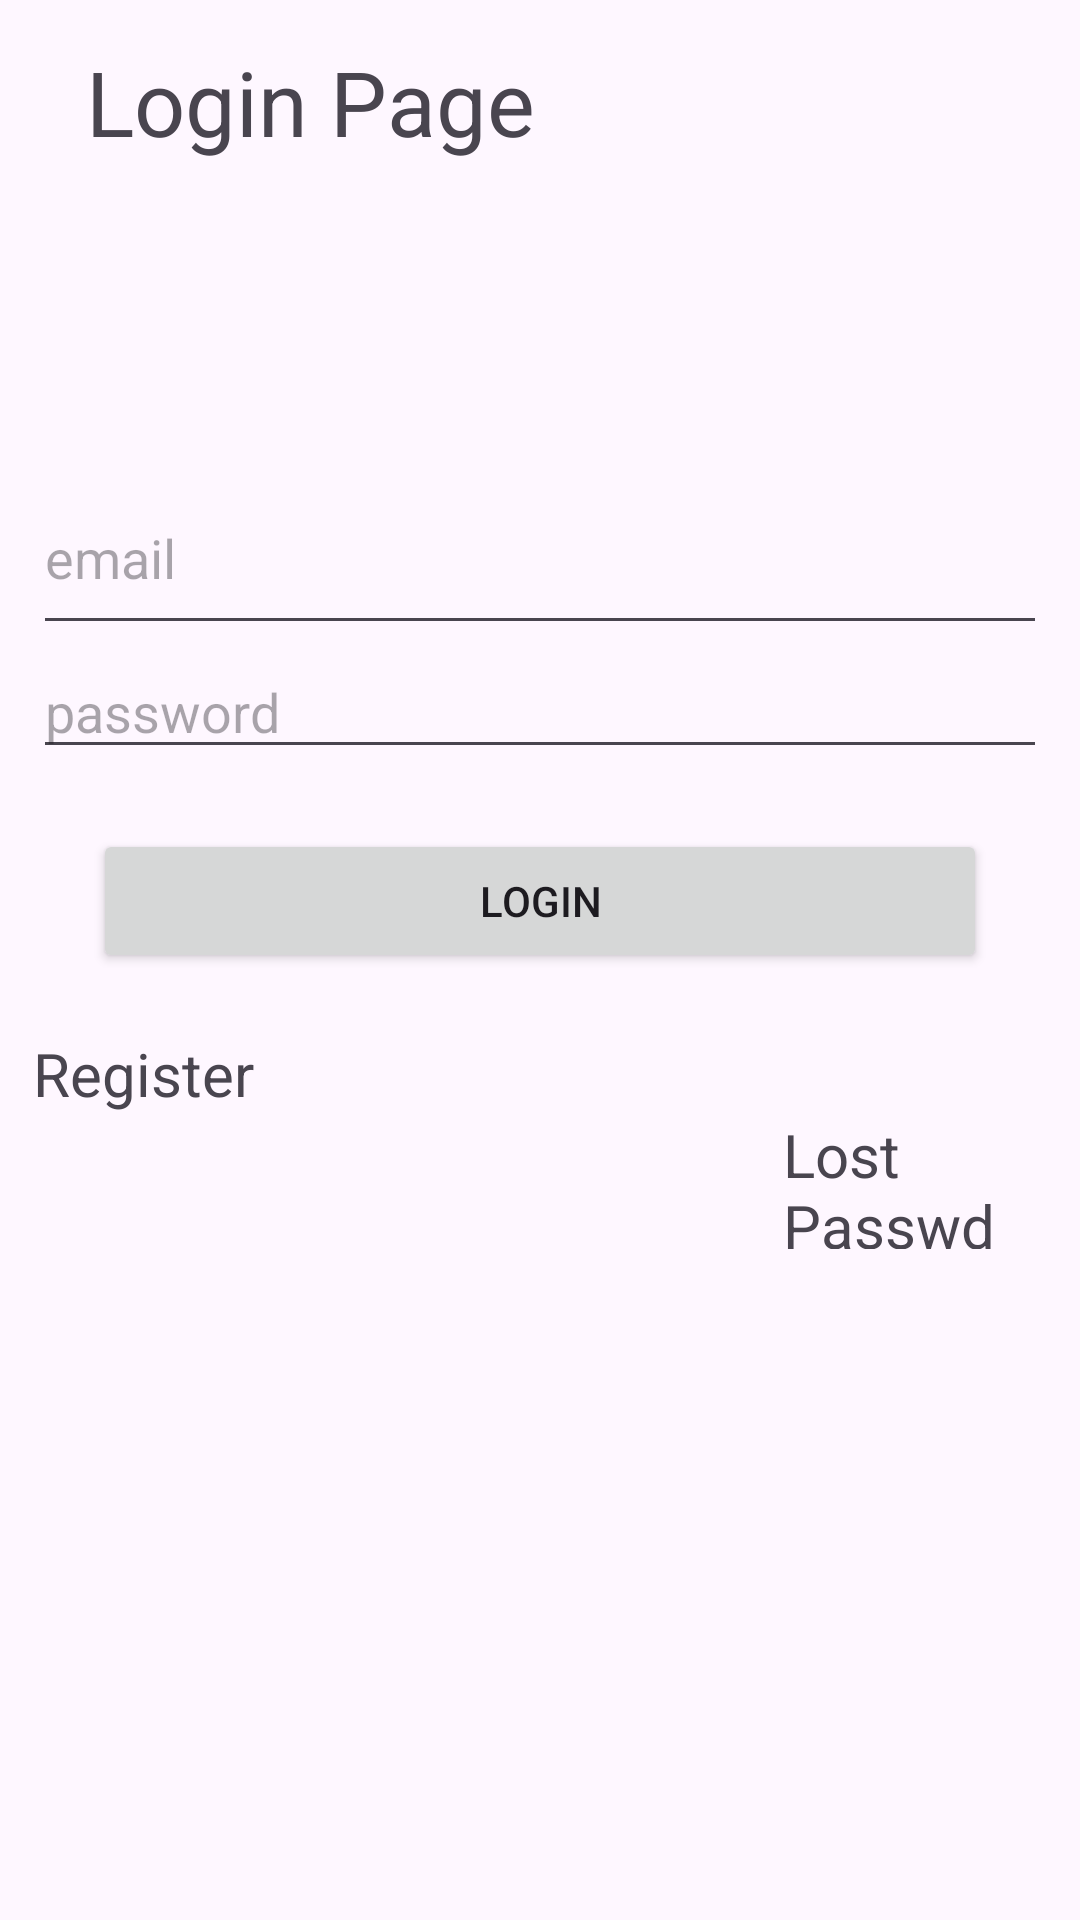

The Android layout XML behind this screen, and the referenced resources:
<!-- AndroidManifest.xml: application theme Theme.Mobil_as_vize -->
<!-- res/layout/activity_login.xml -->
<?xml version="1.0" encoding="utf-8"?>
<androidx.constraintlayout.widget.ConstraintLayout xmlns:android="http://schemas.android.com/apk/res/android"
    xmlns:app="http://schemas.android.com/apk/res-auto"
    xmlns:tools="http://schemas.android.com/tools"
    android:layout_width="match_parent"
    android:layout_height="match_parent"
    tools:context=".Login">

    <TextView
        android:id="@+id/textView"
        android:layout_width="wrap_content"
        android:layout_height="wrap_content"
        android:text="Login Page"
        android:textSize="30sp"
        app:layout_constraintBottom_toBottomOf="parent"
        app:layout_constraintEnd_toEndOf="parent"
        app:layout_constraintHorizontal_bias="0.137"
        app:layout_constraintStart_toStartOf="parent"
        app:layout_constraintTop_toTopOf="parent"
        app:layout_constraintVertical_bias="0.023" />

    <LinearLayout
        android:layout_width="338dp"
        android:layout_height="308dp"
        android:layout_marginTop="100dp"
        android:orientation="vertical"
        app:layout_constraintBottom_toBottomOf="parent"
        app:layout_constraintEnd_toEndOf="parent"
        app:layout_constraintStart_toStartOf="parent"
        app:layout_constraintTop_toBottomOf="@+id/textView"
        app:layout_constraintVertical_bias="0.0">

        <EditText
            android:id="@+id/login_email"
            android:layout_width="match_parent"
            android:layout_height="61dp"
            android:ems="10"
            android:hint="email"
            android:inputType="text" />

        <EditText
            android:id="@+id/login_passwd"
            android:layout_width="match_parent"
            android:layout_height="wrap_content"
            android:ems="10"
            android:hint="password"
            android:inputType="text" />

        <Button
            android:id="@+id/login_button"
            android:layout_width="match_parent"
            android:layout_height="wrap_content"
            android:layout_margin="20dp"
            android:onClick="processedLogin"
            android:text="Login" />

        <TextView
            android:id="@+id/textView4"
            android:layout_width="wrap_content"
            android:layout_height="wrap_content"
            android:onClick="openRegister"
            android:text="Register"
            android:textSize="20sp" />

        <TextView
            android:id="@+id/textView5"
            android:layout_width="wrap_content"
            android:layout_height="45dp"
            android:layout_marginLeft="250sp"
            android:onClick="openLostPasswd"
            android:text="Lost Passwd"
            android:textSize="20sp" />

    </LinearLayout>

</androidx.constraintlayout.widget.ConstraintLayout>
<!-- resources referenced by this layout -->
<resources>
  <style name="Theme.Mobil_as_vize" parent="Base.Theme.Mobil_as_vize" />
  <style name="Base.Theme.Mobil_as_vize" parent="Theme.Material3.DayNight.NoActionBar">
          
          
      </style>
</resources>
